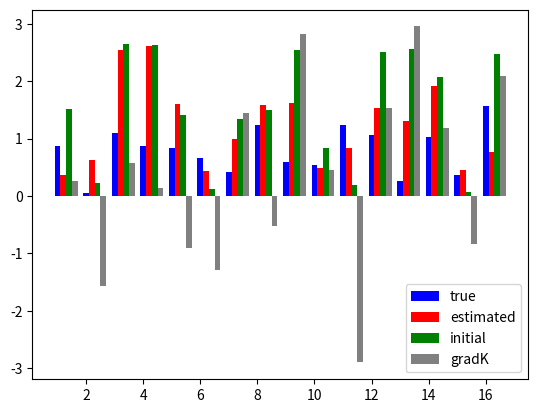

The matplotlib source for this figure:
#2016/05/19
##############
#   H = J*sum(xixj), J in R^1
##############
import numpy as np
import time 
from scipy import linalg
import matplotlib.pyplot as plt
import csv 
np.random.seed(2)
#parameter ( Model )
T_max=1.2
#Temperature Dependance
#= J^-1=kT/J=T/Tc, Tc=J/k=1
n_T=100
dT=T_max/n_T 

#parameter ( MCMC )
#t_burn_emp, t_burn_model = 100, 10#10000, 100
t_interval = 20
#parameter ( System )
d, N_sample = 16,300 #124, 1000
N_remove = 100
#parameter ( MPF+GD )
lr,eps =0.1, 1.0e-100
t_gd_max=170 
def gen_mcmc(J=[],x=[] ):
    for i in range(d):
        #Heat Bath
        diff_E=2.0*x[i]*(J[i]*x[(d+1)%d]+J[(i-1)%d]*x[(i+d-1)%d])
        #r=1.0/(1+np.exp(diff_E)) 
        r=np.exp(-diff_E) 
        
        R=np.random.uniform(0,1)
        if(R<=r):
            x[i]=x[i]*(-1)
    return x

#######    MAIN    ########
#Generate sample-dist
J_max,J_min=2.0,0.0
J_vec=np.random.uniform(J_min,J_max,d)
x = np.random.uniform(-1,1,d)
x = np.array(np.sign(x))
#SAMPLING
for n in range(N_sample):
    for t in range(t_interval):
        x = np.copy(gen_mcmc(J_vec,x))
    if(n==N_remove):X_sample = np.copy(x)
    elif(n>N_remove):X_sample=np.vstack((X_sample,np.copy(x)))
#MPF
theta_model=np.random.uniform(0,4,d)    #Initial guess
init_theta=np.copy(theta_model)
print("#diff_E diff_E1_nin diff_E2_nin")
for t_gd in range(t_gd_max):
    gradK=np.zeros(d)
    n_bach=len(X_sample)
    for sample in X_sample:
        x_nin=np.copy(sample)
        gradK_nin=np.zeros(d)
        for l in range(d):
            xl_xl_plu_1=x_nin[l]*x_nin[(l+1)%d]
            xl_min_1_xl=x_nin[(l+d-1)%d]*x_nin[l]
            xl_plu_1_xl_pul_2=x_nin[(l+1)%d]*x_nin[(l+2)%d]
            gradK_nin[l]= - xl_xl_plu_1*np.exp( -  xl_xl_plu_1*theta_model[l] ) *(1.0/d)
            gradK_nin[l]*= ( np.exp(-xl_min_1_xl*theta_model[(l+d-1)%d])+np.exp(-xl_plu_1_xl_pul_2*theta_model[(l+1)%d]) )
        gradK=np.copy(gradK)+gradK_nin*(1.0/n_bach)
    theta_model=theta_model-lr*gradK
    error_func=np.sum(np.abs(theta_model-J_vec))/d
    print(t_gd,error_func)
#Plot
bins=np.arange(1,d+1)
bar_width=0.2
plt.bar(bins,J_vec,color="blue",width=bar_width,label="true",align="center")
plt.bar(bins+bar_width,theta_model,color="red",width=bar_width,label="estimated",align="center")
plt.bar(bins+2*bar_width,init_theta,color="green",width=bar_width,label="initial",align="center")
plt.bar(bins+3*bar_width,gradK*100,color="gray",width=bar_width,label="gradK",align="center")
plt.legend()
filename="model_sample_result.png"
plt.savefig(filename)
